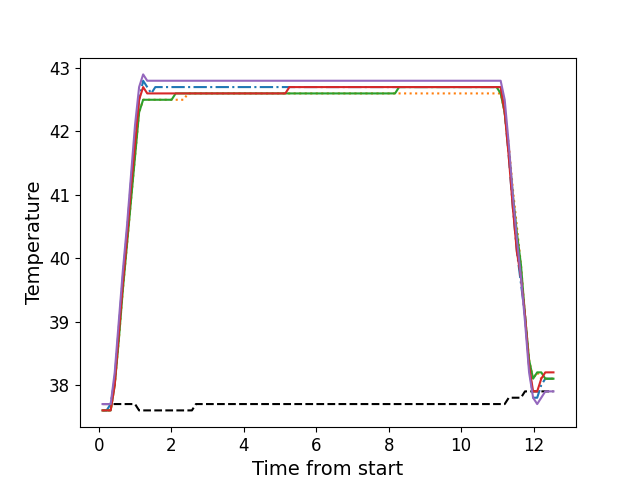

The data file committed next to this chart (first rows):
, times, neutral, z1, z2, z3, z4, z5
0, 0.1076, 37.7, 37.6, 37.6, 37.6, 37.6, 37.7
1, 0.2193, 37.7, 37.6, 37.6, 37.6, 37.6, 37.7
2, 0.3319, 37.7, 37.7, 37.6, 37.6, 37.6, 37.7
3, 0.4435, 37.7, 38.1, 38.0, 38.0, 38.0, 38.2
4, 0.5551, 37.7, 38.9, 38.7, 38.7, 38.8, 39.0
5, 0.6673, 37.7, 39.7, 39.5, 39.5, 39.6, 39.8
6, 0.7799, 37.7, 40.4, 40.2, 40.2, 40.3, 40.5
7, 0.8909, 37.7, 41.2, 40.9, 40.9, 41.1, 41.3
8, 1.004, 37.7, 41.9, 41.6, 41.6, 41.8, 42.1
9, 1.116, 37.6, 42.5, 42.3, 42.3, 42.5, 42.7
10, 1.228, 37.6, 42.8, 42.5, 42.5, 42.7, 42.9
11, 1.34, 37.6, 42.7, 42.5, 42.5, 42.6, 42.8
12, 1.452, 37.6, 42.6, 42.5, 42.5, 42.6, 42.8
13, 1.564, 37.6, 42.7, 42.5, 42.5, 42.6, 42.8
14, 1.676, 37.6, 42.7, 42.5, 42.5, 42.6, 42.8
15, 1.788, 37.6, 42.7, 42.5, 42.5, 42.6, 42.8
16, 1.901, 37.6, 42.7, 42.5, 42.5, 42.6, 42.8
17, 2.012, 37.6, 42.7, 42.5, 42.5, 42.6, 42.8
18, 2.125, 37.6, 42.7, 42.5, 42.6, 42.6, 42.8
19, 2.236, 37.6, 42.7, 42.5, 42.6, 42.6, 42.8
20, 2.349, 37.6, 42.7, 42.5, 42.6, 42.6, 42.8
21, 2.461, 37.6, 42.7, 42.6, 42.6, 42.6, 42.8
22, 2.573, 37.6, 42.7, 42.6, 42.6, 42.6, 42.8
23, 2.684, 37.7, 42.7, 42.6, 42.6, 42.6, 42.8
24, 2.797, 37.7, 42.7, 42.6, 42.6, 42.6, 42.8
25, 2.909, 37.7, 42.7, 42.6, 42.6, 42.6, 42.8
26, 3.021, 37.7, 42.7, 42.6, 42.6, 42.6, 42.8
27, 3.134, 37.7, 42.7, 42.6, 42.6, 42.6, 42.8
28, 3.245, 37.7, 42.7, 42.6, 42.6, 42.6, 42.8
29, 3.357, 37.7, 42.7, 42.6, 42.6, 42.6, 42.8
30, 3.47, 37.7, 42.7, 42.6, 42.6, 42.6, 42.8
31, 3.581, 37.7, 42.7, 42.6, 42.6, 42.6, 42.8
32, 3.694, 37.7, 42.7, 42.6, 42.6, 42.6, 42.8
33, 3.805, 37.7, 42.7, 42.6, 42.6, 42.6, 42.8
34, 3.917, 37.7, 42.7, 42.6, 42.6, 42.6, 42.8
35, 4.03, 37.7, 42.7, 42.6, 42.6, 42.6, 42.8
36, 4.141, 37.7, 42.7, 42.6, 42.6, 42.6, 42.8
37, 4.254, 37.7, 42.7, 42.6, 42.6, 42.6, 42.8
38, 4.367, 37.7, 42.7, 42.6, 42.6, 42.6, 42.8
39, 4.478, 37.7, 42.7, 42.6, 42.6, 42.6, 42.8
40, 4.59, 37.7, 42.7, 42.6, 42.6, 42.6, 42.8
41, 4.702, 37.7, 42.7, 42.6, 42.6, 42.6, 42.8
42, 4.814, 37.7, 42.7, 42.6, 42.6, 42.6, 42.8
43, 4.926, 37.7, 42.7, 42.6, 42.6, 42.6, 42.8
44, 5.039, 37.7, 42.7, 42.6, 42.6, 42.6, 42.8
45, 5.15, 37.7, 42.7, 42.6, 42.6, 42.6, 42.8
46, 5.262, 37.7, 42.7, 42.6, 42.6, 42.7, 42.8
47, 5.375, 37.7, 42.7, 42.6, 42.6, 42.7, 42.8
48, 5.487, 37.7, 42.7, 42.6, 42.6, 42.7, 42.8
49, 5.599, 37.7, 42.7, 42.6, 42.6, 42.7, 42.8
50, 5.71, 37.7, 42.7, 42.6, 42.6, 42.7, 42.8
51, 5.823, 37.7, 42.7, 42.6, 42.6, 42.7, 42.8
52, 5.935, 37.7, 42.7, 42.6, 42.6, 42.7, 42.8
53, 6.047, 37.7, 42.7, 42.6, 42.6, 42.7, 42.8
54, 6.159, 37.7, 42.7, 42.6, 42.6, 42.7, 42.8
55, 6.271, 37.7, 42.7, 42.6, 42.6, 42.7, 42.8
56, 6.383, 37.7, 42.7, 42.6, 42.6, 42.7, 42.8
57, 6.495, 37.7, 42.7, 42.6, 42.6, 42.7, 42.8
58, 6.607, 37.7, 42.7, 42.6, 42.6, 42.7, 42.8
59, 6.719, 37.7, 42.7, 42.6, 42.6, 42.7, 42.8
... 52 more rows
